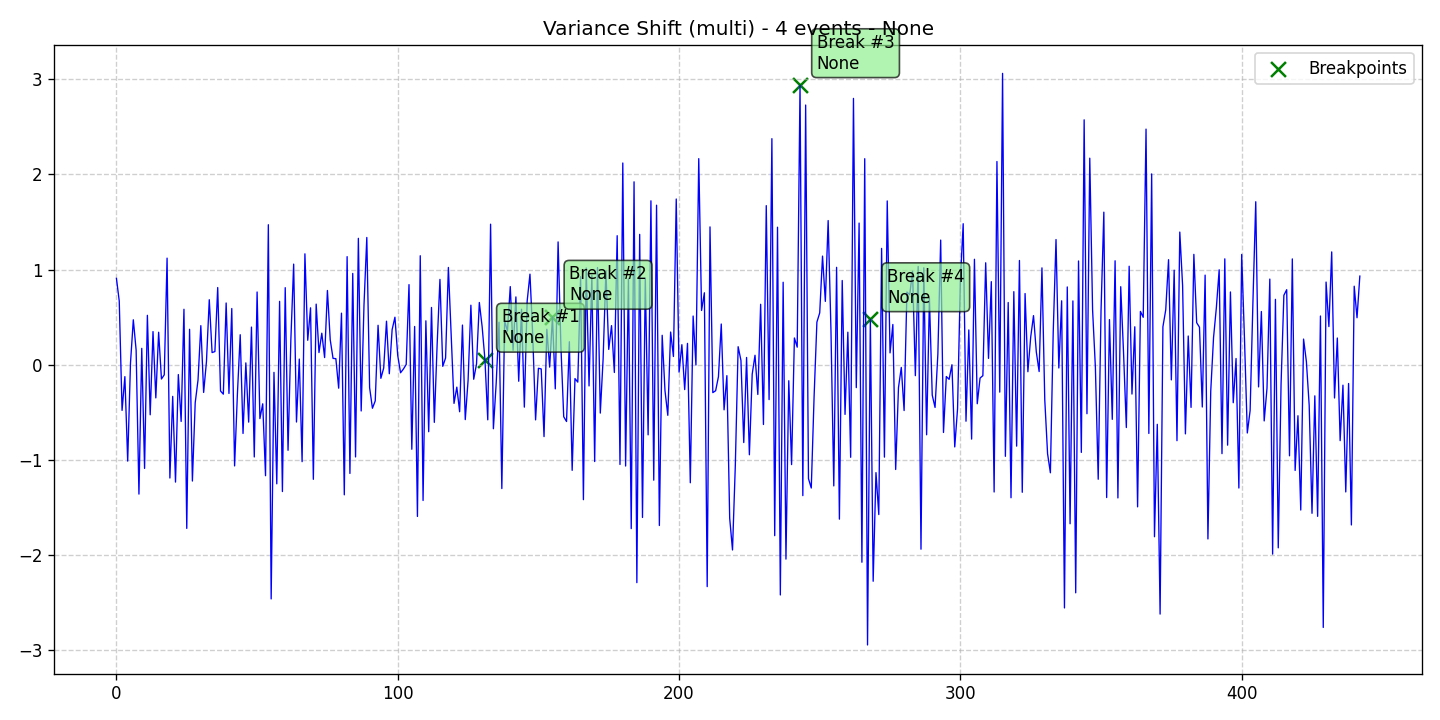

The file beside this chart, header and first rows:
data, stationary, det_lin_up, det_lin_down, det_quad, det_cubic, det_exp, det_damped, stoc_trend, volatility, single_seas, multiple_seas, point_anom_single, point_anom_multi, collect_anom, context_anom, mean_shift, var_shift, trend_shift, date, is_break, is_anomaly, is_multi, location_beginning
0.9075, 0, 0, 0, 0, 0, 0, 0, 0, 0, 0, 0, 0, 0, 0, 0, 0, 1, 0, 2020-01-01, 0, 0, 1, 0
0.6688, 0, 0, 0, 0, 0, 0, 0, 0, 0, 0, 0, 0, 0, 0, 0, 0, 1, 0, 2020-01-02, 0, 0, 1, 0
-0.4791, 0, 0, 0, 0, 0, 0, 0, 0, 0, 0, 0, 0, 0, 0, 0, 0, 1, 0, 2020-01-03, 0, 0, 1, 0
-0.1245, 0, 0, 0, 0, 0, 0, 0, 0, 0, 0, 0, 0, 0, 0, 0, 0, 1, 0, 2020-01-04, 0, 0, 1, 0
-1.012, 0, 0, 0, 0, 0, 0, 0, 0, 0, 0, 0, 0, 0, 0, 0, 0, 1, 0, 2020-01-05, 0, 0, 1, 0
0.01954, 0, 0, 0, 0, 0, 0, 0, 0, 0, 0, 0, 0, 0, 0, 0, 0, 1, 0, 2020-01-06, 0, 0, 1, 0
0.4723, 0, 0, 0, 0, 0, 0, 0, 0, 0, 0, 0, 0, 0, 0, 0, 0, 1, 0, 2020-01-07, 0, 0, 1, 0
0.154, 0, 0, 0, 0, 0, 0, 0, 0, 0, 0, 0, 0, 0, 0, 0, 0, 1, 0, 2020-01-08, 0, 0, 1, 0
-1.358, 0, 0, 0, 0, 0, 0, 0, 0, 0, 0, 0, 0, 0, 0, 0, 0, 1, 0, 2020-01-09, 0, 0, 1, 0
0.1724, 0, 0, 0, 0, 0, 0, 0, 0, 0, 0, 0, 0, 0, 0, 0, 0, 1, 0, 2020-01-10, 0, 0, 1, 0
-1.088, 0, 0, 0, 0, 0, 0, 0, 0, 0, 0, 0, 0, 0, 0, 0, 0, 1, 0, 2020-01-11, 0, 0, 1, 0
0.5193, 0, 0, 0, 0, 0, 0, 0, 0, 0, 0, 0, 0, 0, 0, 0, 0, 1, 0, 2020-01-12, 0, 0, 1, 0
-0.5251, 0, 0, 0, 0, 0, 0, 0, 0, 0, 0, 0, 0, 0, 0, 0, 0, 1, 0, 2020-01-13, 0, 0, 1, 0
0.3486, 0, 0, 0, 0, 0, 0, 0, 0, 0, 0, 0, 0, 0, 0, 0, 0, 1, 0, 2020-01-14, 0, 0, 1, 0
-0.3477, 0, 0, 0, 0, 0, 0, 0, 0, 0, 0, 0, 0, 0, 0, 0, 0, 1, 0, 2020-01-15, 0, 0, 1, 0
0.3415, 0, 0, 0, 0, 0, 0, 0, 0, 0, 0, 0, 0, 0, 0, 0, 0, 1, 0, 2020-01-16, 0, 0, 1, 0
-0.1493, 0, 0, 0, 0, 0, 0, 0, 0, 0, 0, 0, 0, 0, 0, 0, 0, 1, 0, 2020-01-17, 0, 0, 1, 0
-0.1055, 0, 0, 0, 0, 0, 0, 0, 0, 0, 0, 0, 0, 0, 0, 0, 0, 1, 0, 2020-01-18, 0, 0, 1, 0
1.12, 0, 0, 0, 0, 0, 0, 0, 0, 0, 0, 0, 0, 0, 0, 0, 0, 1, 0, 2020-01-19, 0, 0, 1, 0
-1.189, 0, 0, 0, 0, 0, 0, 0, 0, 0, 0, 0, 0, 0, 0, 0, 0, 1, 0, 2020-01-20, 0, 0, 1, 0
-0.3319, 0, 0, 0, 0, 0, 0, 0, 0, 0, 0, 0, 0, 0, 0, 0, 0, 1, 0, 2020-01-21, 0, 0, 1, 0
-1.232, 0, 0, 0, 0, 0, 0, 0, 0, 0, 0, 0, 0, 0, 0, 0, 0, 1, 0, 2020-01-22, 0, 0, 1, 0
-0.1027, 0, 0, 0, 0, 0, 0, 0, 0, 0, 0, 0, 0, 0, 0, 0, 0, 1, 0, 2020-01-23, 0, 0, 1, 0
-0.595, 0, 0, 0, 0, 0, 0, 0, 0, 0, 0, 0, 0, 0, 0, 0, 0, 1, 0, 2020-01-24, 0, 0, 1, 0
0.5829, 0, 0, 0, 0, 0, 0, 0, 0, 0, 0, 0, 0, 0, 0, 0, 0, 1, 0, 2020-01-25, 0, 0, 1, 0
-1.718, 0, 0, 0, 0, 0, 0, 0, 0, 0, 0, 0, 0, 0, 0, 0, 0, 1, 0, 2020-01-26, 0, 0, 1, 0
0.3727, 0, 0, 0, 0, 0, 0, 0, 0, 0, 0, 0, 0, 0, 0, 0, 0, 1, 0, 2020-01-27, 0, 0, 1, 0
-1.221, 0, 0, 0, 0, 0, 0, 0, 0, 0, 0, 0, 0, 0, 0, 0, 0, 1, 0, 2020-01-28, 0, 0, 1, 0
-0.3996, 0, 0, 0, 0, 0, 0, 0, 0, 0, 0, 0, 0, 0, 0, 0, 0, 1, 0, 2020-01-29, 0, 0, 1, 0
-0.1604, 0, 0, 0, 0, 0, 0, 0, 0, 0, 0, 0, 0, 0, 0, 0, 0, 1, 0, 2020-01-30, 0, 0, 1, 0
0.4109, 0, 0, 0, 0, 0, 0, 0, 0, 0, 0, 0, 0, 0, 0, 0, 0, 1, 0, 2020-01-31, 0, 0, 1, 0
-0.2904, 0, 0, 0, 0, 0, 0, 0, 0, 0, 0, 0, 0, 0, 0, 0, 0, 1, 0, 2020-02-01, 0, 0, 1, 0
0.03325, 0, 0, 0, 0, 0, 0, 0, 0, 0, 0, 0, 0, 0, 0, 0, 0, 1, 0, 2020-02-02, 0, 0, 1, 0
0.6833, 0, 0, 0, 0, 0, 0, 0, 0, 0, 0, 0, 0, 0, 0, 0, 0, 1, 0, 2020-02-03, 0, 0, 1, 0
0.1283, 0, 0, 0, 0, 0, 0, 0, 0, 0, 0, 0, 0, 0, 0, 0, 0, 1, 0, 2020-02-04, 0, 0, 1, 0
0.1387, 0, 0, 0, 0, 0, 0, 0, 0, 0, 0, 0, 0, 0, 0, 0, 0, 1, 0, 2020-02-05, 0, 0, 1, 0
0.8111, 0, 0, 0, 0, 0, 0, 0, 0, 0, 0, 0, 0, 0, 0, 0, 0, 1, 0, 2020-02-06, 0, 0, 1, 0
-0.2753, 0, 0, 0, 0, 0, 0, 0, 0, 0, 0, 0, 0, 0, 0, 0, 0, 1, 0, 2020-02-07, 0, 0, 1, 0
-0.3084, 0, 0, 0, 0, 0, 0, 0, 0, 0, 0, 0, 0, 0, 0, 0, 0, 1, 0, 2020-02-08, 0, 0, 1, 0
0.6488, 0, 0, 0, 0, 0, 0, 0, 0, 0, 0, 0, 0, 0, 0, 0, 0, 1, 0, 2020-02-09, 0, 0, 1, 0
-0.3013, 0, 0, 0, 0, 0, 0, 0, 0, 0, 0, 0, 0, 0, 0, 0, 0, 1, 0, 2020-02-10, 0, 0, 1, 0
0.5909, 0, 0, 0, 0, 0, 0, 0, 0, 0, 0, 0, 0, 0, 0, 0, 0, 1, 0, 2020-02-11, 0, 0, 1, 0
-1.062, 0, 0, 0, 0, 0, 0, 0, 0, 0, 0, 0, 0, 0, 0, 0, 0, 1, 0, 2020-02-12, 0, 0, 1, 0
-0.3084, 0, 0, 0, 0, 0, 0, 0, 0, 0, 0, 0, 0, 0, 0, 0, 0, 1, 0, 2020-02-13, 0, 0, 1, 0
0.3156, 0, 0, 0, 0, 0, 0, 0, 0, 0, 0, 0, 0, 0, 0, 0, 0, 1, 0, 2020-02-14, 0, 0, 1, 0
-0.7212, 0, 0, 0, 0, 0, 0, 0, 0, 0, 0, 0, 0, 0, 0, 0, 0, 1, 0, 2020-02-15, 0, 0, 1, 0
0.0199, 0, 0, 0, 0, 0, 0, 0, 0, 0, 0, 0, 0, 0, 0, 0, 0, 1, 0, 2020-02-16, 0, 0, 1, 0
-0.6021, 0, 0, 0, 0, 0, 0, 0, 0, 0, 0, 0, 0, 0, 0, 0, 0, 1, 0, 2020-02-17, 0, 0, 1, 0
0.3958, 0, 0, 0, 0, 0, 0, 0, 0, 0, 0, 0, 0, 0, 0, 0, 0, 1, 0, 2020-02-18, 0, 0, 1, 0
-0.968, 0, 0, 0, 0, 0, 0, 0, 0, 0, 0, 0, 0, 0, 0, 0, 0, 1, 0, 2020-02-19, 0, 0, 1, 0
0.7644, 0, 0, 0, 0, 0, 0, 0, 0, 0, 0, 0, 0, 0, 0, 0, 0, 1, 0, 2020-02-20, 0, 0, 1, 0
-0.5653, 0, 0, 0, 0, 0, 0, 0, 0, 0, 0, 0, 0, 0, 0, 0, 0, 1, 0, 2020-02-21, 0, 0, 1, 0
-0.4099, 0, 0, 0, 0, 0, 0, 0, 0, 0, 0, 0, 0, 0, 0, 0, 0, 1, 0, 2020-02-22, 0, 0, 1, 0
-1.165, 0, 0, 0, 0, 0, 0, 0, 0, 0, 0, 0, 0, 0, 0, 0, 0, 1, 0, 2020-02-23, 0, 0, 1, 0
1.471, 0, 0, 0, 0, 0, 0, 0, 0, 0, 0, 0, 0, 0, 0, 0, 0, 1, 0, 2020-02-24, 0, 0, 1, 0
-2.459, 0, 0, 0, 0, 0, 0, 0, 0, 0, 0, 0, 0, 0, 0, 0, 0, 1, 0, 2020-02-25, 0, 0, 1, 0
-0.07964, 0, 0, 0, 0, 0, 0, 0, 0, 0, 0, 0, 0, 0, 0, 0, 0, 1, 0, 2020-02-26, 0, 0, 1, 0
-1.25, 0, 0, 0, 0, 0, 0, 0, 0, 0, 0, 0, 0, 0, 0, 0, 0, 1, 0, 2020-02-27, 0, 0, 1, 0
0.666, 0, 0, 0, 0, 0, 0, 0, 0, 0, 0, 0, 0, 0, 0, 0, 0, 1, 0, 2020-02-28, 0, 0, 1, 0
-1.331, 0, 0, 0, 0, 0, 0, 0, 0, 0, 0, 0, 0, 0, 0, 0, 0, 1, 0, 2020-02-29, 0, 0, 1, 0
... 383 more rows
